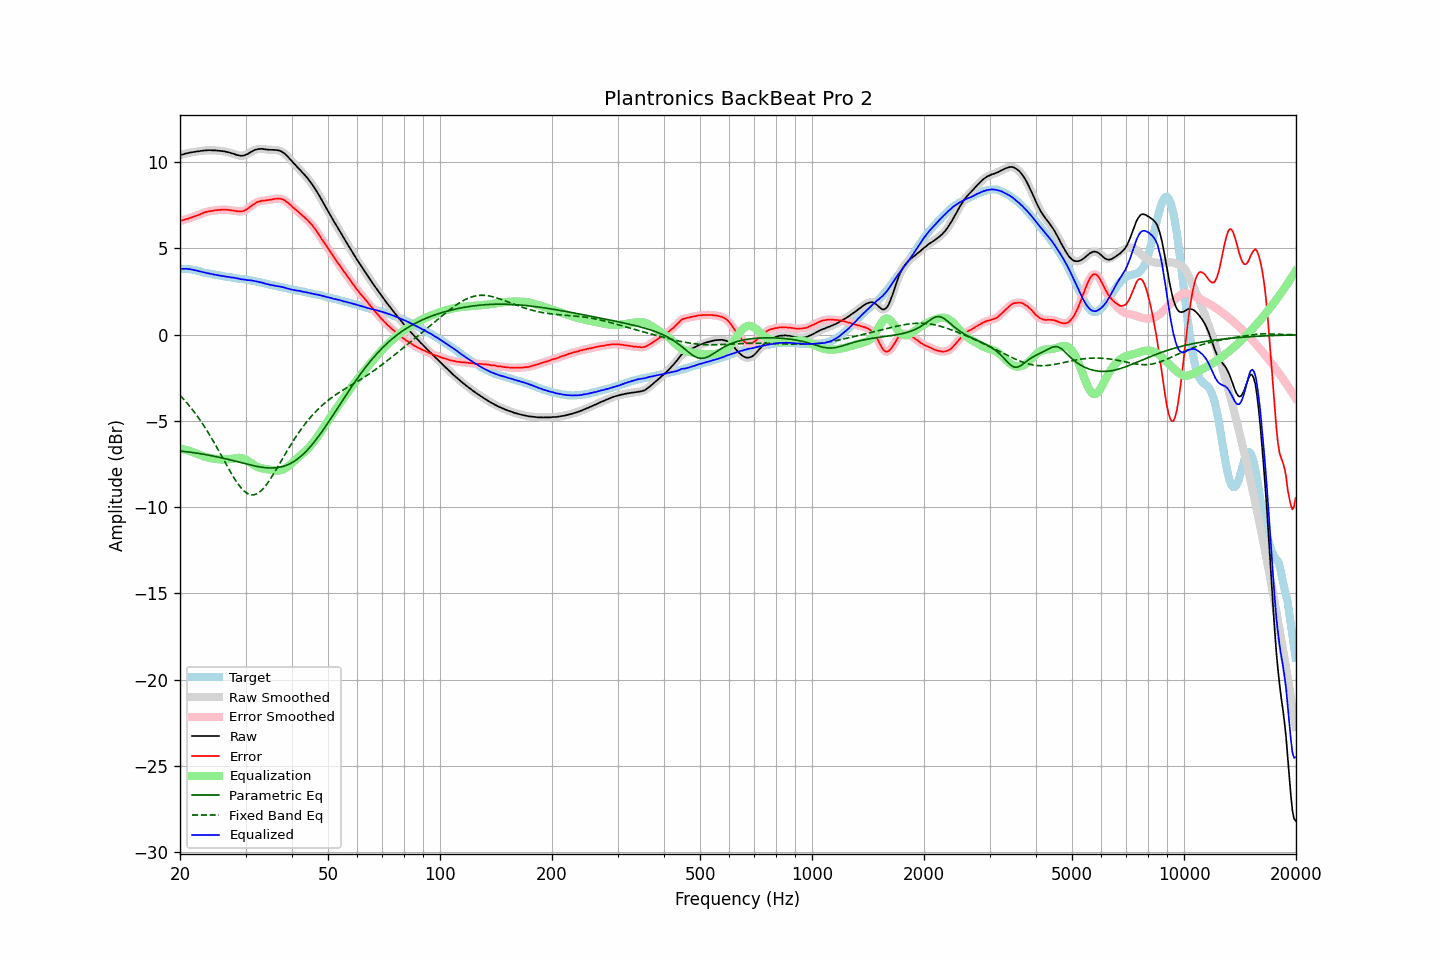

The table this chart was drawn from, first rows:
frequency, raw, error, smoothed, error_smoothed, equalization, parametric_eq, fixed_band_eq, equalized_raw, equalized_smoothed, target
20.00, 10.40, 6.59, 10.40, 6.59, -6.59, -6.75, -3.52, 3.81, 3.81, 3.81
20.20, 10.43, 6.62, 10.43, 6.62, -6.62, -6.76, -3.62, 3.82, 3.81, 3.81
20.40, 10.45, 6.64, 10.46, 6.64, -6.64, -6.77, -3.72, 3.81, 3.82, 3.81
20.61, 10.48, 6.67, 10.48, 6.67, -6.67, -6.78, -3.83, 3.81, 3.81, 3.81
20.81, 10.51, 6.70, 10.51, 6.69, -6.70, -6.79, -3.93, 3.82, 3.81, 3.81
21.02, 10.52, 6.71, 10.53, 6.72, -6.72, -6.80, -4.04, 3.80, 3.80, 3.81
21.23, 10.55, 6.76, 10.55, 6.75, -6.75, -6.81, -4.15, 3.80, 3.79, 3.79
21.44, 10.56, 6.78, 10.56, 6.79, -6.79, -6.83, -4.27, 3.78, 3.78, 3.78
21.66, 10.58, 6.82, 10.58, 6.82, -6.82, -6.84, -4.38, 3.76, 3.76, 3.76
21.87, 10.59, 6.85, 10.60, 6.85, -6.85, -6.85, -4.51, 3.74, 3.74, 3.74
22.09, 10.61, 6.88, 10.61, 6.89, -6.89, -6.87, -4.63, 3.72, 3.72, 3.73
22.31, 10.62, 6.92, 10.62, 6.92, -6.93, -6.88, -4.76, 3.70, 3.70, 3.70
22.54, 10.63, 6.95, 10.64, 6.96, -6.96, -6.89, -4.89, 3.67, 3.67, 3.68
22.76, 10.65, 7.00, 10.65, 7.00, -7.00, -6.91, -5.03, 3.65, 3.65, 3.66
22.99, 10.66, 7.04, 10.66, 7.04, -7.03, -6.92, -5.16, 3.63, 3.63, 3.63
23.22, 10.67, 7.08, 10.67, 7.07, -7.07, -6.94, -5.31, 3.61, 3.61, 3.60
23.45, 10.68, 7.11, 10.68, 7.10, -7.10, -6.96, -5.45, 3.59, 3.58, 3.57
23.69, 10.68, 7.12, 10.69, 7.13, -7.12, -6.97, -5.60, 3.56, 3.57, 3.56
23.92, 10.69, 7.15, 10.69, 7.14, -7.14, -6.99, -5.75, 3.55, 3.54, 3.54
24.16, 10.69, 7.16, 10.69, 7.16, -7.16, -7.01, -5.91, 3.53, 3.52, 3.53
24.40, 10.68, 7.17, 10.69, 7.18, -7.18, -7.03, -6.06, 3.50, 3.51, 3.51
24.65, 10.68, 7.19, 10.68, 7.19, -7.19, -7.05, -6.23, 3.49, 3.49, 3.49
24.89, 10.68, 7.21, 10.68, 7.21, -7.21, -7.07, -6.39, 3.48, 3.47, 3.47
25.14, 10.67, 7.21, 10.67, 7.22, -7.22, -7.09, -6.55, 3.45, 3.46, 3.46
25.39, 10.66, 7.22, 10.66, 7.22, -7.23, -7.11, -6.72, 3.43, 3.44, 3.44
25.65, 10.65, 7.23, 10.65, 7.23, -7.24, -7.13, -6.89, 3.42, 3.42, 3.43
25.91, 10.64, 7.25, 10.64, 7.24, -7.24, -7.15, -7.06, 3.40, 3.40, 3.40
26.16, 10.63, 7.25, 10.63, 7.24, -7.24, -7.17, -7.23, 3.39, 3.39, 3.38
26.43, 10.61, 7.24, 10.61, 7.25, -7.24, -7.19, -7.40, 3.37, 3.37, 3.37
26.69, 10.59, 7.24, 10.60, 7.24, -7.24, -7.21, -7.57, 3.36, 3.36, 3.35
26.96, 10.57, 7.23, 10.57, 7.23, -7.23, -7.24, -7.73, 3.34, 3.34, 3.34
27.23, 10.55, 7.22, 10.55, 7.22, -7.22, -7.26, -7.90, 3.34, 3.33, 3.33
27.50, 10.51, 7.19, 10.52, 7.20, -7.20, -7.28, -8.06, 3.31, 3.32, 3.32
27.77, 10.49, 7.20, 10.49, 7.19, -7.19, -7.31, -8.21, 3.31, 3.30, 3.30
28.05, 10.46, 7.18, 10.46, 7.17, -7.17, -7.33, -8.37, 3.29, 3.29, 3.28
28.33, 10.42, 7.16, 10.43, 7.16, -7.16, -7.35, -8.51, 3.27, 3.27, 3.26
28.62, 10.40, 7.15, 10.40, 7.15, -7.15, -7.38, -8.65, 3.26, 3.25, 3.25
28.90, 10.38, 7.14, 10.38, 7.14, -7.15, -7.40, -8.77, 3.24, 3.23, 3.24
29.19, 10.36, 7.14, 10.37, 7.14, -7.15, -7.43, -8.89, 3.21, 3.22, 3.22
29.48, 10.37, 7.16, 10.37, 7.16, -7.17, -7.45, -8.99, 3.20, 3.20, 3.22
29.78, 10.39, 7.19, 10.39, 7.19, -7.21, -7.47, -9.08, 3.19, 3.19, 3.21
30.08, 10.43, 7.24, 10.43, 7.23, -7.25, -7.50, -9.15, 3.18, 3.18, 3.19
30.38, 10.46, 7.29, 10.47, 7.30, -7.30, -7.52, -9.21, 3.16, 3.17, 3.17
30.68, 10.52, 7.36, 10.52, 7.37, -7.37, -7.54, -9.25, 3.16, 3.16, 3.16
30.99, 10.58, 7.44, 10.58, 7.44, -7.43, -7.56, -9.28, 3.15, 3.14, 3.14
31.30, 10.63, 7.51, 10.63, 7.51, -7.50, -7.59, -9.29, 3.13, 3.14, 3.13
31.61, 10.68, 7.57, 10.68, 7.57, -7.56, -7.61, -9.29, 3.12, 3.12, 3.11
31.93, 10.72, 7.63, 10.72, 7.63, -7.62, -7.63, -9.26, 3.10, 3.10, 3.09
32.24, 10.74, 7.68, 10.74, 7.68, -7.67, -7.64, -9.22, 3.08, 3.08, 3.06
32.57, 10.76, 7.72, 10.76, 7.72, -7.70, -7.66, -9.16, 3.06, 3.06, 3.05
32.89, 10.76, 7.73, 10.77, 7.74, -7.73, -7.68, -9.09, 3.03, 3.03, 3.03
33.22, 10.77, 7.77, 10.76, 7.76, -7.76, -7.69, -9.00, 3.02, 3.01, 3.00
33.55, 10.75, 7.76, 10.76, 7.77, -7.77, -7.70, -8.91, 2.98, 2.98, 2.99
33.89, 10.74, 7.78, 10.74, 7.78, -7.79, -7.71, -8.79, 2.96, 2.96, 2.96
34.23, 10.73, 7.79, 10.73, 7.79, -7.80, -7.72, -8.67, 2.93, 2.93, 2.94
34.57, 10.72, 7.80, 10.72, 7.80, -7.81, -7.73, -8.54, 2.91, 2.91, 2.92
34.92, 10.71, 7.82, 10.72, 7.82, -7.83, -7.73, -8.40, 2.89, 2.89, 2.90
35.27, 10.71, 7.83, 10.71, 7.83, -7.84, -7.73, -8.26, 2.87, 2.87, 2.88
35.62, 10.71, 7.85, 10.71, 7.85, -7.86, -7.73, -8.11, 2.85, 2.85, 2.86
35.97, 10.70, 7.87, 10.71, 7.87, -7.87, -7.73, -7.96, 2.83, 2.84, 2.83
... 635 more rows
